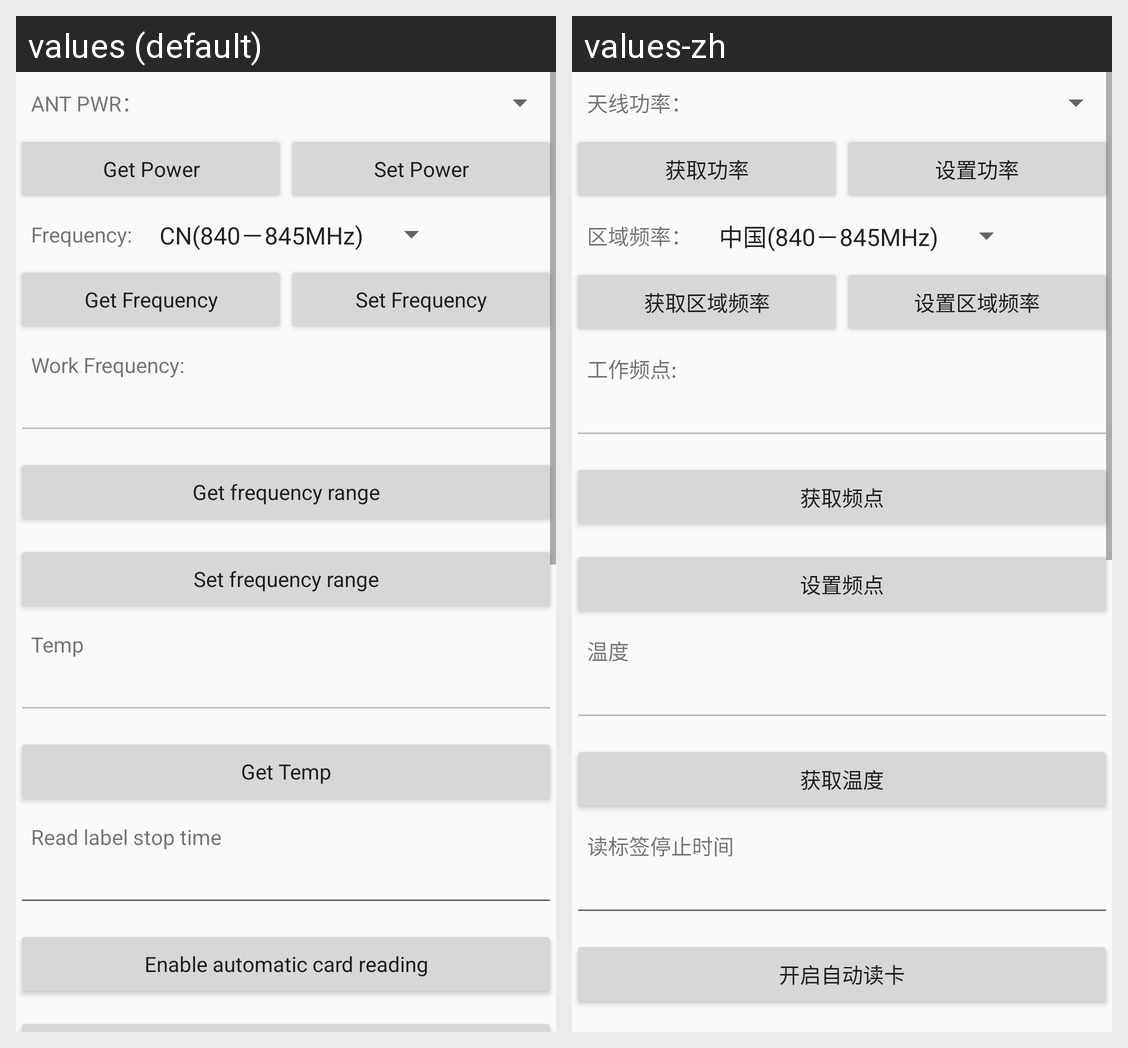

The same Android screen rendered under two of its app's locales, left to right. List the strings drawn on it with the default value and each locale's translation.
Android screen res/layout/common_setting.xml rendered under 2 locales, left to right: values (default), values-zh. Device: Nexus 5 (rendered at 1080×1920; each locale shown at half size, 540×960, under a caption strip naming it); theme AppTheme.
Strings drawn on this screen, with the default value and each locale's value (text and hints the layout hard-codes, and strings that could not be matched under every locale, appear in the picture but are not listed):

ant_power
  values: ANT PWR：
  values-zh: 天线功率：

get_power
  values: Get Power
  values-zh: 获取功率

set_power
  values: Set Power
  values-zh: 设置功率

regional_frequency
  values: Frequency:
  values-zh: 区域频率：

get_area_frequency
  values: Get Frequency
  values-zh: 获取区域频率

set_area_frequency
  values: Set Frequency
  values-zh: 设置区域频率

work_freq
  values: Work Frequency:
  values-zh: 工作频点:

get_frq_range
  values: Get frequency range
  values-zh: 获取频点

set_frq_range
  values: Set frequency range
  values-zh: 设置频点

temp
  values: Temp
  values-zh: 温度

get_temp
  values: Get Temp
  values-zh: 获取温度

stop_time
  values: Read label stop time
  values-zh: 读标签停止时间

Enable_automatic_card_reading
  values: Enable automatic card reading
  values-zh: 开启自动读卡
